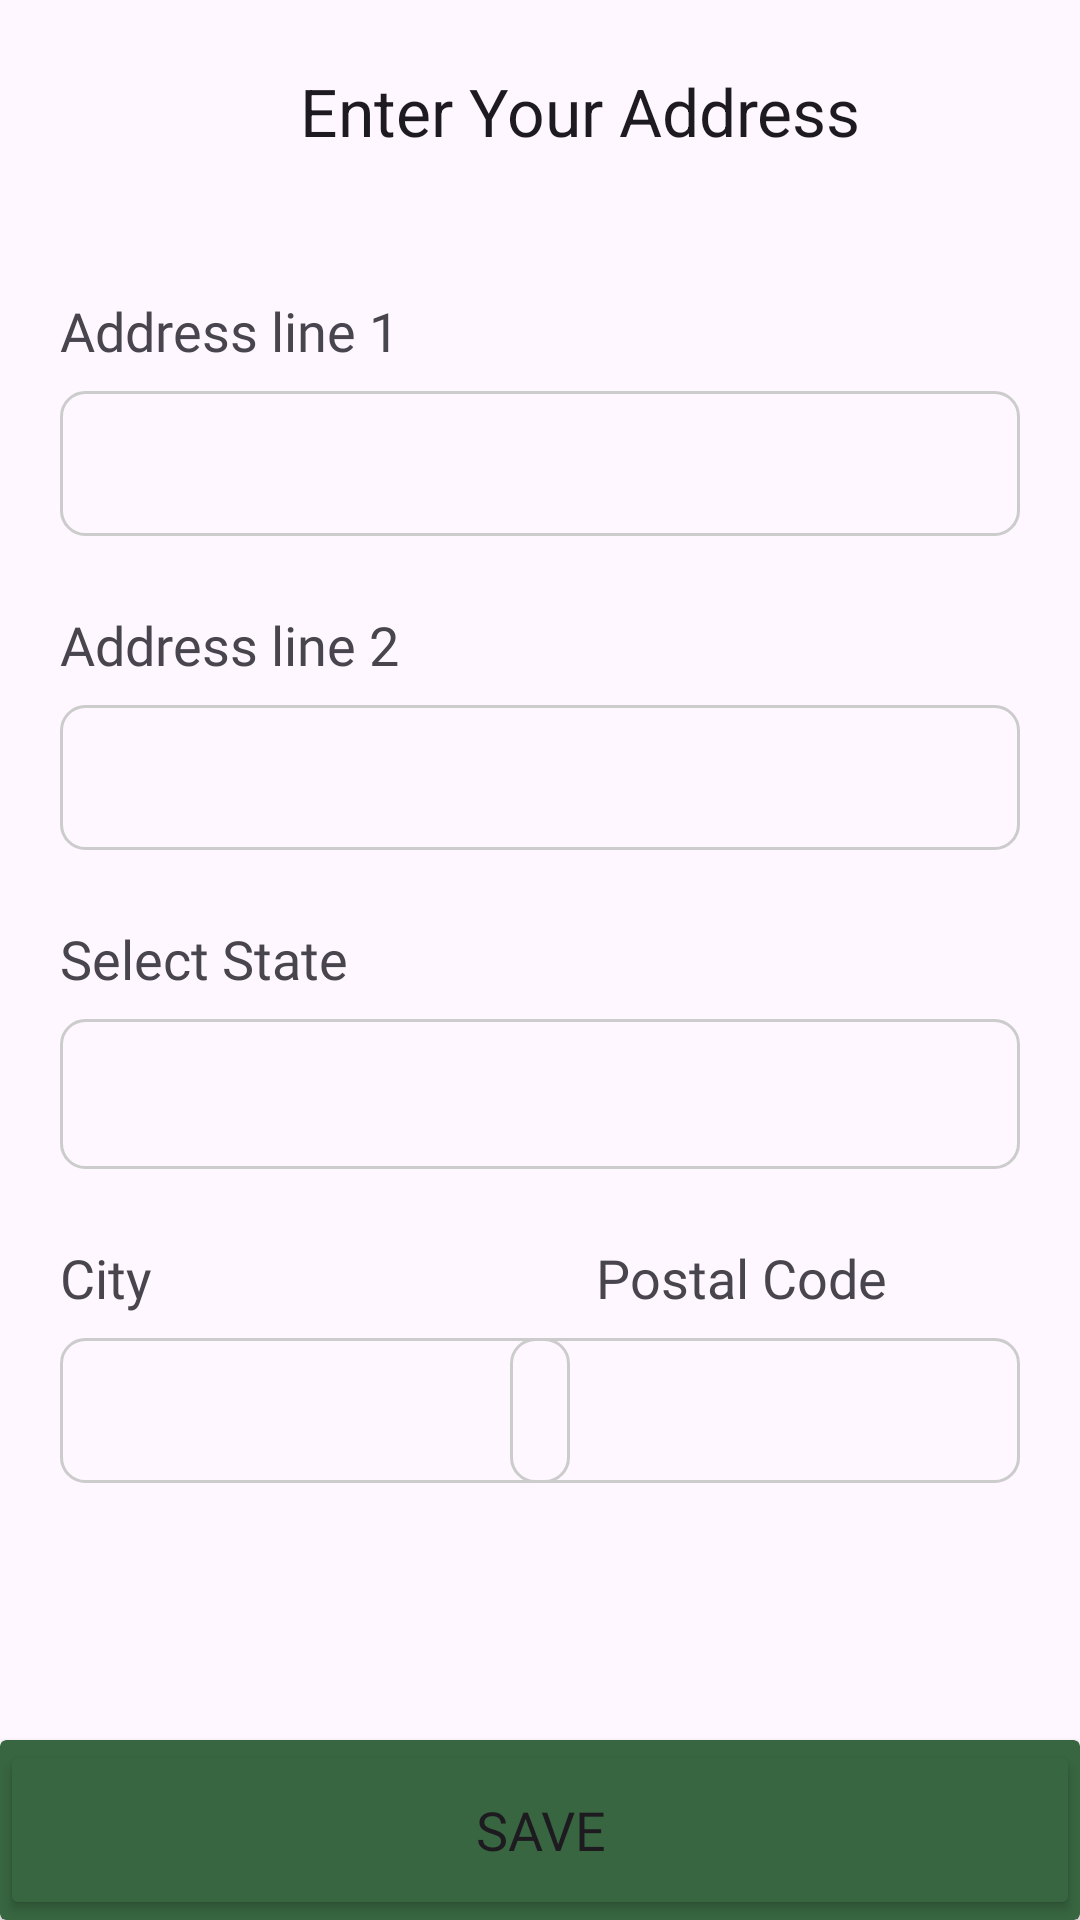

Write the Android layout XML for this screen, with the resource values it uses.
<!-- AndroidManifest.xml: application theme Theme.Craftshub -->
<!-- res/layout/fragment_address.xml -->
<?xml version="1.0" encoding="utf-8"?>
<androidx.constraintlayout.widget.ConstraintLayout xmlns:android="http://schemas.android.com/apk/res/android"
    xmlns:app="http://schemas.android.com/apk/res-auto"
    xmlns:tools="http://schemas.android.com/tools"
    android:id="@+id/main"
    android:layout_width="match_parent"
    android:layout_height="match_parent"
    tools:context=".AddressFragment">

    <androidx.appcompat.widget.Toolbar
        android:id="@+id/toolbar4"
        android:layout_width="0dp"
        android:layout_height="42dp"
        android:layout_marginTop="16dp"
        android:minHeight="?attr/actionBarSize"
        android:theme="?attr/actionBarTheme"
        app:layout_constraintEnd_toEndOf="parent"
        app:layout_constraintStart_toStartOf="parent"
        app:layout_constraintTop_toTopOf="parent"
        app:title="Enter Your Address"
        app:titleMarginStart="100dp" />

    <TextView
        android:id="@+id/textView44"
        android:layout_width="wrap_content"
        android:layout_height="wrap_content"
        android:layout_marginStart="20dp"
        android:layout_marginTop="40dp"
        android:fontFamily="@font/montserrat_medium"
        android:text="@string/address_line1"
        android:textSize="18sp"
        app:layout_constraintStart_toStartOf="parent"
        app:layout_constraintTop_toBottomOf="@+id/toolbar4" />

    <EditText
        android:id="@+id/editTextText3"
        android:layout_width="0dp"
        android:layout_height="wrap_content"
        android:layout_marginStart="20dp"
        android:layout_marginTop="8dp"
        android:layout_marginEnd="20dp"
        android:ems="10"
        android:fontFamily="@font/montserrat_regular"
        android:inputType="text"
        android:padding="12dp"
        android:background="@drawable/border"
        app:layout_constraintEnd_toEndOf="parent"
        app:layout_constraintStart_toStartOf="parent"
        app:layout_constraintTop_toBottomOf="@+id/textView44" />

    <TextView
        android:id="@+id/textView45"
        android:layout_width="wrap_content"
        android:layout_height="wrap_content"
        android:layout_marginStart="20dp"
        android:layout_marginTop="24dp"
        android:fontFamily="@font/montserrat_medium"
        android:text="@string/address_line2"
        android:textSize="18sp"
        app:layout_constraintStart_toStartOf="parent"
        app:layout_constraintTop_toBottomOf="@+id/editTextText3" />

    <EditText
        android:id="@+id/editTextText4"
        android:layout_width="0dp"
        android:layout_height="wrap_content"
        android:layout_marginStart="20dp"
        android:layout_marginTop="8dp"
        android:layout_marginEnd="20dp"
        android:ems="10"
        android:fontFamily="@font/montserrat_regular"
        android:inputType="text"
        android:padding="12dp"
        android:background="@drawable/border"
        app:layout_constraintEnd_toEndOf="parent"
        app:layout_constraintStart_toStartOf="parent"
        app:layout_constraintTop_toBottomOf="@+id/textView45" />

    <TextView
        android:id="@+id/textView46"
        android:layout_width="wrap_content"
        android:layout_height="wrap_content"
        android:layout_marginStart="20dp"
        android:layout_marginTop="24dp"
        android:fontFamily="@font/montserrat_medium"
        android:text="@string/address_state"
        android:textSize="18sp"
        app:layout_constraintStart_toStartOf="parent"
        app:layout_constraintTop_toBottomOf="@+id/editTextText4" />

    <Spinner
        android:id="@+id/spinner"
        android:layout_width="0dp"
        android:layout_height="50dp"
        android:layout_marginStart="20dp"
        android:layout_marginTop="8dp"
        android:layout_marginEnd="20dp"
        android:background="@drawable/border"
        android:padding="12dp"
        app:layout_constraintEnd_toEndOf="parent"
        app:layout_constraintStart_toStartOf="parent"
        app:layout_constraintTop_toBottomOf="@+id/textView46" />

    <TextView
        android:id="@+id/textView47"
        android:layout_width="wrap_content"
        android:layout_height="wrap_content"
        android:layout_marginStart="20dp"
        android:layout_marginTop="24dp"
        android:fontFamily="@font/montserrat_medium"
        android:text="@string/address_city"
        android:textSize="18sp"
        app:layout_constraintStart_toStartOf="parent"
        app:layout_constraintTop_toBottomOf="@+id/spinner" />

    <EditText
        android:id="@+id/editTextText5"
        android:layout_width="170dp"
        android:layout_height="wrap_content"
        android:layout_marginStart="20dp"
        android:layout_marginTop="8dp"
        android:background="@drawable/border"
        android:ems="10"
        android:fontFamily="@font/montserrat_regular"
        android:inputType="text"
        android:padding="12dp"
        app:layout_constraintStart_toStartOf="parent"
        app:layout_constraintTop_toBottomOf="@+id/textView47" />

    <TextView
        android:id="@+id/textView48"
        android:layout_width="wrap_content"
        android:layout_height="wrap_content"
        android:layout_marginStart="148dp"
        android:layout_marginTop="24dp"
        android:fontFamily="@font/montserrat_medium"
        android:text="@string/address_postalcode"
        android:textSize="18sp"
        app:layout_constraintStart_toEndOf="@+id/textView47"
        app:layout_constraintTop_toBottomOf="@+id/spinner" />

    <EditText
        android:id="@+id/editTextNumber"
        android:layout_width="170dp"
        android:layout_height="wrap_content"
        android:layout_marginTop="8dp"
        android:layout_marginEnd="20dp"
        android:ems="10"
        android:fontFamily="@font/montserrat_regular"
        android:inputType="number"
        android:padding="12dp"
        android:background="@drawable/border"
        app:layout_constraintEnd_toEndOf="parent"
        app:layout_constraintTop_toBottomOf="@+id/textView48" />

    <androidx.cardview.widget.CardView
        android:layout_width="0dp"
        android:layout_height="60dp"
        app:cardBackgroundColor="@color/app_primary"
        app:layout_constraintBottom_toBottomOf="parent"
        app:layout_constraintEnd_toEndOf="parent"
        app:layout_constraintStart_toStartOf="parent" >

        <Button
            android:id="@+id/button9"
            android:layout_width="match_parent"
            android:layout_height="match_parent"
            android:backgroundTint="@color/app_primary"
            android:fontFamily="@font/montserrat_medium"
            android:text="@string/save"
            android:textSize="18sp" />
    </androidx.cardview.widget.CardView>

</androidx.constraintlayout.widget.ConstraintLayout>
<!-- resources referenced by this layout -->
<resources>
  <color name="app_primary">#386641</color>
  <!-- drawable border (drawable) -->
  <?xml version="1.0" encoding="utf-8"?>
  <shape xmlns:android="http://schemas.android.com/apk/res/android">
      <stroke
          android:width="1dp"
          android:color="#CCCCCC" />
      <corners android:radius="8dp"/>
  </shape>
  <string name="address_city">City</string>
  <string name="address_line1">Address line 1</string>
  <string name="address_line2">Address line 2</string>
  <string name="address_postalcode">Postal Code</string>
  <string name="address_state">Select State</string>
  <string name="save">Save</string>
  <style name="Theme.Craftshub" parent="Base.Theme.Craftshub" />
  <style name="Base.Theme.Craftshub" parent="Theme.Material3.DayNight.NoActionBar">
          
          
      </style>
</resources>
